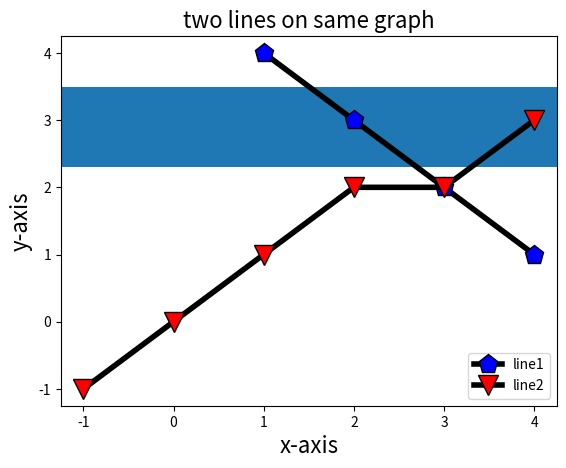

Python code for this plot:
import numpy
a=numpy.array([1,2,3])
b=numpy.array([2,3,4])
print(numpy.add(a,b))
print(numpy.subtract(a,b))
print(numpy.multiply(a,b))
print(numpy.divide(a,b))
print(numpy.dot(a,b))

#from stackoverflow
def dot(s,d):
    return sum(x*y for x,y in zip(s,d))
s=[1,3,5]
d=[4,6,7]
print(dot(s,d))

import matplotlib.pyplot as plt
x=[-1,0,1,2,3,4]
y=[-1,0,1,2,2,3]
x2=[1,2,3,4]
y2=[4,3,2,1]
plt.plot(x2,y2,color='black',linestyle='solid',linewidth='4',marker='p',markerfacecolor='blue',markersize='14',label='line1')
plt.plot(x,y,color='black',linestyle='solid',linewidth='4',marker='v',markerfacecolor='red',markersize='14',label='line2')
plt.xlabel('x-axis',fontsize='16')
plt.ylabel('y-axis',fontsize='16')
plt.title('two lines on same graph',fontsize='16')
plt.legend()
plt.autumn()
plt.axhspan(ymin=2.3,ymax=3.5)
plt.show()
plt.axhline(xmin=2.6,xmax=5)


import numpy as np
list1=[1,2,3,4]
list2=[5,6,7,8]
vector1=np.array(list1)
print("The first vector is:",str(vector1))
vector2=np.array(list2)
print("The SECOND vector is:",str(vector2))
sum_vector=vector1+vector2
print(sum_vector)
sub_vector=vector2-vector1
print(sub_vector)

#to make column vectors

v=[[3],[4],[5],[6]]
vectorv=np.array(v)
print(vectorv)



























